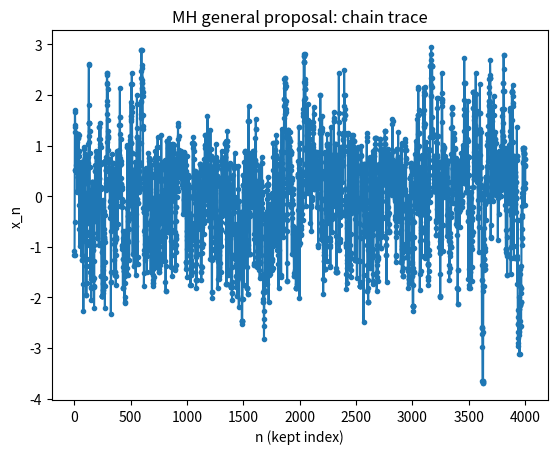
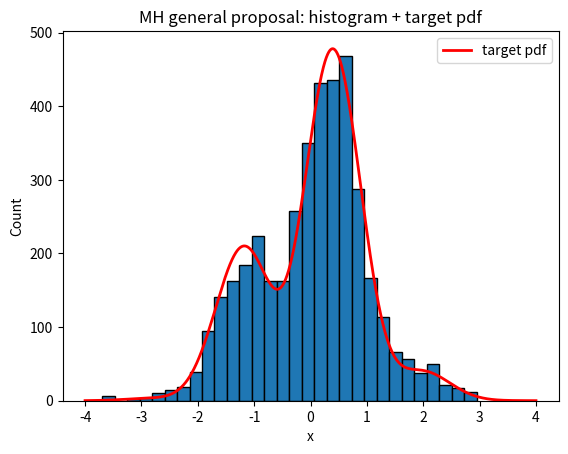
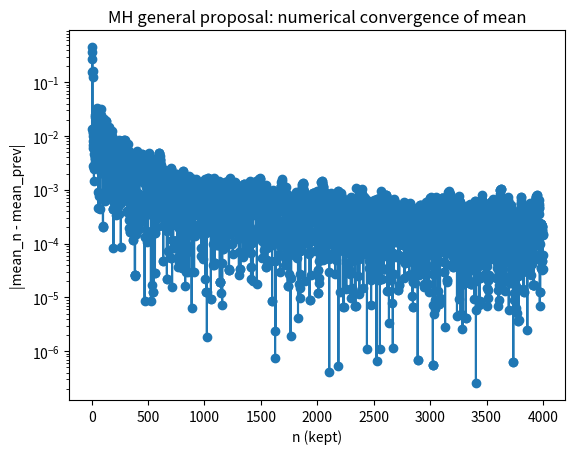

Recreate these plots in Python, in order.
"""
Metropolis–Hastings (general proposal q(y|x)) for a 1D target distribution.

Goal:
    Generate samples X_n from a target distribution with unnormalized density
        f_target_unnorm(x)
    on a finite interval [x_min, x_max].

Algorithm (general MH):
    - At step n, current state is x.
    - Propose y ~ q(y | x) using sample_proposal(rng, x).
    - Compute acceptance probability:
          alpha = min(1,
                      [f(y) * q(x | y)] / [f(x) * q(y | x)]
                     ).

      Here:
          f(x)       = f_target_unnorm(x)
          q(y | x)   = conditional proposal density
          q(x | y)   = conditional density for the reverse move.

      Special case: if the proposal is symmetric, q(y | x) = q(x | y),
      then the ratio simplifies to:
          alpha = min(1, f(y)/f(x)),
      which is the usual "random walk Metropolis" formula.

This script:
    - Uses an LCG-based uniform RNG.
    - Allows you to define in the "TARGET & PROPOSAL" section:
          f_target_unnorm(x)
          sample_proposal(rng, x_current)   # draw y ~ q(y | x_current)
          q_cond_pdf(y, x_current)          # return q(y | x_current)
    - Runs a chain of length N_total, discards 'burn_in' points, and then:
        * Writes the kept chain to 'mh_general_chain.dat'.
        * Tracks running statistics on the kept samples:
              mean, variance, lag-1 autocorrelation, acceptance rate.
        * Writes summary evolution to 'mh_general_stats.dat'.

Numerical statistics (NO analytic true values):
    - mean_N       = sample mean of kept states
    - var_N        = sample variance (population form)
    - rho1_N       = numerical lag-1 autocorrelation estimate
    - acc_rate_N   = accepted_moves / total_moves
    - error_mean_N = |mean_N - mean_prev|

Data files:
    1) mh_general_chain.dat
        col1: n     (index of kept sample, starting at 1)
        col2: x_n   (state value)

    2) mh_general_stats.dat
        col1: n                (number of kept samples so far)
        col2: mean_n
        col3: var_n
        col4: rho1_n           (lag-1 autocorrelation estimate)
        col5: acc_rate         (overall acceptance rate up to this point)
        col6: error_mean_n     (|mean_n - mean_prev|)

How to use in the exam:
    - Step 1: In USER PARAMETERS, set:
          x_min, x_max, N_total, burn_in, initial_x.
    - Step 2: Edit f_target_unnorm(x) for the required target.
    - Step 3: Edit sample_proposal(rng, x_current) and q_cond_pdf(y, x_current)
              so that they describe your chosen proposal q(y|x).
    - Step 4: Run:
          python3 mh_general_1d.py
    - Step 5: In gnuplot:
          plot 'mh_general_chain.dat' using 1:2 with lines title 'chain'
          plot 'mh_general_stats.dat' using 1:2 with lines title 'mean_n'
          plot 'mh_general_stats.dat' using 1:6 with lines title 'error_mean'

Matplotlib (optional):
    - Time-series plot of x_n vs n.
    - Histogram of samples with target pdf overlaid (computed from
      f_target_unnorm numerically and normalized).
"""

import math

try:
    import matplotlib.pyplot as plt
    HAVE_MPL = True
except ImportError:
    HAVE_MPL = False

# ========== USER PARAMETERS: CHANGE THESE IN THE EXAM ==========
x_min = -4.0              # left boundary of (effective) support
x_max =  4.0              # right boundary of (effective) support

N_total = 5000            # total MH steps (including burn-in)
burn_in = 1000            # first 'burn_in' states discarded from stats/output

initial_x = 0.0           # starting point of chain

chain_file = "mh_general_chain.dat"
stats_file = "mh_general_stats.dat"

# LCG parameters
seed = 12345
A    = 1103515245
C    = 12345
M    = 2**31 - 1
# ===============================================================


class LCG:
    """Simple linear congruential generator: U in (0,1)."""
    def __init__(self, seed, a, c, m):
        self.X = seed
        self.a = a
        self.c = c
        self.m = m

    def rand(self):
        """Return a single uniform(0,1) variate."""
        self.X = (self.a * self.X + self.c) % self.m
        return self.X / float(self.m)


# ---------- TARGET & PROPOSAL (EDIT THESE FOR YOUR PROBLEM) ----------

def f_target_unnorm(x):
    """
    Unnormalized target density f(x).

    Example: standard normal-like target with a small bump:
        f(x) ∝ exp(-x^2 / 2) * (1 + 0.5 sin(3x))
    on [x_min, x_max]. Outside this range we define f(x) = 0.
    """
    if x < x_min or x > x_max:
        return 0.0
    return math.exp(-0.5 * x * x) * (1.0 + 0.5 * math.sin(3.0 * x))


def sample_proposal(rng, x_current):
    """
    Proposal sampler: y ~ q(y | x_current).

    Example here: Gaussian random walk proposal:
        y = x_current + Normal(0, sigma^2).

    - This is a *conditional* proposal: it depends on the current state.
    - The corresponding conditional density is coded in q_cond_pdf(y, x).

    Other standard distribution examples:
    - Symmetric random walk (Gaussian centered at x_current):
        y = x_current + sigma * Normal(0, 1)
    
    - Uniform random walk on interval:
        u = rng.rand()
        y = x_current + delta * (2*u - 1)  # uniform in [-delta, +delta]

    Note:
        The proposal itself lives on the whole real line, but the target
        is only nonzero on [x_min, x_max]. If a proposal lands outside the
        target support, f_target_unnorm(y) = 0 and it will typically be
        rejected by MH.
    """
    sigma = 0.7

    # Box–Muller transform for one Normal(0,1) variate
    u1 = rng.rand()
    u2 = rng.rand()
    R = math.sqrt(-2.0 * math.log(1.0 - u1))
    theta = 2.0 * math.pi * u2
    z = R * math.cos(theta)         # standard Normal(0,1)

    step = sigma * z
    y = x_current + step
    return y


def q_cond_pdf(y, x):
    """
    Conditional proposal density q(y | x).

    This must match what sample_proposal(rng, x) is doing.

    For the Gaussian random walk example:
        y | x ~ Normal(mean = x, variance = sigma^2)

    So:
        q(y | x) = (1 / (sqrt(2π) sigma)) * exp( - (y - x)^2 / (2 sigma^2) )

    Other standard distribution examples:
    - Symmetric Gaussian random walk:
        q(y | x) = (1 / (sqrt(2π) sigma)) * exp(-(y - x)^2 / (2 sigma^2))
        Note: q(y | x) = q(x | y) (symmetric)
    
    - Asymmetric Gaussian (different widths):
        q(y | x) = Normal(mean = x + mu, std = sigma_q)
        Must compute both q(y | x) and q(x | y) with different means
    
    - Uniform random walk:
        q(y | x) = 1 / (2 * delta) for |y - x| <= delta
        q(y | x) = 0 otherwise
        (symmetric when delta is the same both ways)

    Because this Normal is symmetric in (x, y) (same sigma both ways),
    we also have:
        q(x | y) = q(y | x),
    but we still keep the *general* MH ratio using q(x|y) and q(y|x).
    """
    sigma = 0.7
    # Normal density with mean x, std dev sigma, evaluated at y
    z = (y - x) / sigma
    return math.exp(-0.5 * z * z) / (math.sqrt(2.0 * math.pi) * sigma)


# ----------------------------------------------------------------------
# Main MH routine (general proposal q(y|x))
# ----------------------------------------------------------------------

def main():
    rng = LCG(seed, A, C, M)

    # Initialize current state and its target density value
    x_current = initial_x
    f_current = f_target_unnorm(x_current)

    # If starting point has zero target density, move to a reasonable point
    if f_current <= 0.0:
        # Simple fix: sample uniformly over [x_min, x_max] until f>0
        while True:
            u = rng.rand()
            candidate = x_min + (x_max - x_min) * u
            f_candidate = f_target_unnorm(candidate)
            if f_candidate > 0.0:
                x_current = candidate
                f_current = f_candidate
                break

    # Open files for chain and statistics
    f_chain = open(chain_file, "w")
    f_chain.write("# MH general-proposal chain (after burn-in)\n")
    f_chain.write("# col1: n (kept index)\n")
    f_chain.write("# col2: x_n\n")

    f_stats = open(stats_file, "w")
    f_stats.write("# MH general-proposal stats on kept samples\n")
    f_stats.write("# col1: n (kept count)\n")
    f_stats.write("# col2: mean_n\n")
    f_stats.write("# col3: var_n (population)\n")
    f_stats.write("# col4: rho1_n (lag-1 autocorr)\n")
    f_stats.write("# col5: acc_rate (overall acceptance)\n")
    f_stats.write("# col6: error_mean_n = |mean_n - mean_prev|\n")

    # Counters and sums for kept samples
    kept_count = 0
    sum_x = 0.0
    sum_x2 = 0.0
    sum_xx1 = 0.0      # sum over i>=1 of x_i * x_{i-1} (for lag-1 covariance)
    x_prev_kept = None

    # Acceptance statistics over ALL MH moves (including burn-in)
    total_moves = 0
    accepted_moves = 0

    # For numerical convergence of the running mean
    mean_prev = None

    # Lists used only for plotting
    kept_index_list = []
    mean_list = []
    var_list = []
    rho1_list = []
    acc_rate_list = []
    err_mean_list = []
    chain_values = []   # kept samples only

    # ===================== MH ITERATION LOOP ======================
    for step in range(N_total):
        total_moves += 1

        # ----- Propose a new point y from q(y | x_current) -----
        y = sample_proposal(rng, x_current)
        f_y = f_target_unnorm(y)

        # Compute proposal densities q(y|x_current) and q(x_current|y)
        q_y_given_x = q_cond_pdf(y, x_current)
        q_x_given_y = q_cond_pdf(x_current, y)

        # ----- Compute MH acceptance probability alpha -----
        # Careful with zeros to avoid division-by-zero / NaNs.
        if f_current <= 0.0 or q_y_given_x <= 0.0:
            # If current state has zero target density OR the proposal
            # density q(y|x_current) is zero, we set alpha = 0 (reject).
            alpha = 0.0
        else:
            if f_y <= 0.0 or q_x_given_y <= 0.0:
                # Proposed state has zero target density, or reverse
                # move has zero proposal density => ratio = 0.
                alpha = 0.0
            else:
                # General MH ratio:
                #   alpha = min(1, [f(y) q(x|y)] / [f(x) q(y|x)])
                ratio = (f_y * q_x_given_y) / (f_current * q_y_given_x)
                alpha = 1.0 if ratio >= 1.0 else ratio

        # ----- Accept / reject move -----
        u = rng.rand()
        if u < alpha:
            # Accept: move to y
            accepted_moves += 1
            x_current = y
            f_current = f_y
        # else: Reject: stay at current x_current

        # ----- Burn-in handling -----
        if step < burn_in:
            # Do not record or use the samples for statistics yet
            continue

        # ----- Record kept sample and update running statistics -----
        kept_count += 1
        x = x_current

        # Write chain value to file
        f_chain.write(f"{kept_count} {x}\n")
        chain_values.append(x)

        # Update sums for mean and variance
        sum_x += x
        sum_x2 += x * x

        # Update sum for lag-1 covariance
        if x_prev_kept is not None:
            sum_xx1 += x * x_prev_kept
        x_prev_kept = x

        # Running mean and population variance
        mean = sum_x / float(kept_count)
        var = (sum_x2 / float(kept_count)) - mean * mean

        # Lag-1 autocorrelation estimate
        if kept_count > 1 and var > 0.0:
            cov1 = (sum_xx1 / float(kept_count - 1)) - mean * mean
            rho1 = cov1 / var
        else:
            rho1 = 0.0

        # Overall acceptance rate up to now (over all moves)
        acc_rate = accepted_moves / float(total_moves)

        # Numerical error for mean: difference from previous mean
        if mean_prev is None:
            err_mean = 0.0
        else:
            err_mean = abs(mean - mean_prev)

        # Write stats line
        f_stats.write(f"{kept_count} {mean} {var} {rho1} {acc_rate} {err_mean}\n")

        # Store for plotting
        kept_index_list.append(kept_count)
        mean_list.append(mean)
        var_list.append(var)
        rho1_list.append(rho1)
        acc_rate_list.append(acc_rate)
        err_mean_list.append(err_mean)

        mean_prev = mean

    # ===================== END OF MH LOOP =========================

    f_chain.close()
    f_stats.close()

    print("General MH chain written to:", chain_file)
    print("Stats written to:", stats_file)
    print("Final acceptance rate:", accepted_moves / float(total_moves))

    # ------------------------------------------------------------------
    # Matplotlib sanity plots (optional)
    # ------------------------------------------------------------------
    if HAVE_MPL and kept_count > 0:
        # ---- Time-series plot of the kept chain ----
        plt.figure()
        plt.plot(kept_index_list, chain_values, linestyle='-', marker='.')
        plt.xlabel("n (kept index)")
        plt.ylabel("x_n")
        plt.title("MH general proposal: chain trace")

        # ---- Histogram + target pdf overlay ----
        plt.figure()
        n_hist, bins, _ = plt.hist(chain_values, bins=30, edgecolor="black")

        # Numerically normalize f_target_unnorm on [x_min, x_max]
        ngrid = 2000
        xs_grid = [x_min + (x_max - x_min) * i / float(ngrid)
                   for i in range(ngrid + 1)]
        vals = [f_target_unnorm(x) for x in xs_grid]
        Z = sum(vals) * ((x_max - x_min) / float(ngrid))  # approximate integral

        if Z > 0.0:
            pdf = [v / Z for v in vals]
        else:
            pdf = [0.0 for _ in vals]

        # Scale pdf to match histogram counts
        bin_width = bins[1] - bins[0]
        scale = len(chain_values) * bin_width
        pdf_scaled = [p * scale for p in pdf]

        plt.plot(xs_grid, pdf_scaled, "r-", linewidth=2, label="target pdf")
        plt.xlabel("x")
        plt.ylabel("Count")
        plt.title("MH general proposal: histogram + target pdf")
        plt.legend()

        # ---- Numerical error of mean vs n (log scale) ----
        if kept_count > 1:
            eps = 1e-16
            err_no_zero = [e if e > 0.0 else eps for e in err_mean_list]
            if len(kept_index_list) > 2:
                plt.figure()
                plt.semilogy(kept_index_list[2:], err_no_zero[2:], marker='o')
                plt.xlabel("n (kept)")
                plt.ylabel("|mean_n - mean_prev|")
                plt.title("MH general proposal: numerical convergence of mean")

        plt.show()


if __name__ == "__main__":
    main()
